Run: headless pygame with SDL's dummy video driver; simulated clock (each Clock.tick advances the game by its frame time, no real sleeping); random seed 0; keys injected as events and as key.get_pressed() state; mouse plan: one left click at the window centre at the start of phase 2, then a move to the lower-right quarter at the start of phase 3.
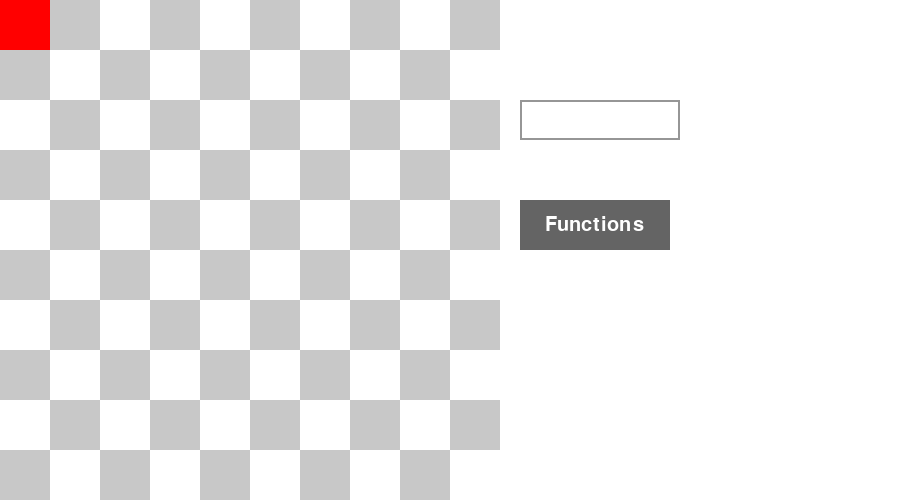
Frame 1 of 4 · flips 1–60 · no input
Frame 2 of 4 · flips 61–180 · clicked the window centre · tapped SPACE, RETURN · held RIGHT (→), D · screen unchanged from frame 1, image omitted
Frame 3 of 4 · flips 181–300 · moved the mouse to the lower-right quarter · held DOWN (↓), S · screen unchanged from frame 2, image omitted
Frame 4 of 4 · flips 301–420 · held LEFT (←), A, UP (↑), W · screen unchanged from frame 3, image omitted

The pygame program that drew these frames:

import pygame
import time

# Constants for colors
BLACK = (0, 0, 0)
WHITE = (255, 255, 255)
GRAY = (200, 200, 200)
DARK_GRAY = (150, 150, 150)  # New color for input box border
BUTTON_COLOR = (100, 100, 100)
BUTTON_TEXT_COLOR = (255, 255, 255)
SCROLLBAR_COLOR = (150, 150, 150)
SCROLLBAR_BUTTON_COLOR = (100, 100, 100)

# Constants for grid size
GRID_SIZE = 50
GRID_WIDTH = 10
GRID_HEIGHT = 10

# Initialize Pygame
pygame.init()

# Set up the display
WINDOW_WIDTH = GRID_SIZE * GRID_WIDTH + 400  # Increased width for buttons and function window
WINDOW_SIZE = (WINDOW_WIDTH, GRID_SIZE * GRID_HEIGHT)
screen = pygame.display.set_mode(WINDOW_SIZE)
pygame.display.set_caption("Wolg's World")

robot_img_orig = pygame.Surface((GRID_SIZE, GRID_SIZE))  # Placeholder image
robot_img_orig.fill((255, 0, 0))  # Red square for placeholder
robot_img = pygame.transform.scale(robot_img_orig, (GRID_SIZE, GRID_SIZE))  # Resize to grid size

# Font for text input
font = pygame.font.SysFont(None, 30)

# Input box parameters
input_box = pygame.Rect(GRID_SIZE * GRID_WIDTH + 20, 100, 160, 40)
input_text = ''
input_active = False  # Flag to track if input box is active

# Define the functions (replace these with your actual functions)
class Robot:
    def __init__(self, x, y):
        self.x = x
        self.y = y
        self.direction = 'up'  # Initial direction

    def move(self):
        if self.direction == 'up':
            self.y -= 1
        elif self.direction == 'down':
            self.y += 1
        elif self.direction == 'left':
            self.x -= 1
        elif self.direction == 'right':
            self.x += 1

    def turn_left(self):
        directions = ['up', 'left', 'down', 'right']
        current_index = directions.index(self.direction)
        new_index = (current_index + 1) % 4
        self.direction = directions[new_index]

class World:
    def __init__(self, width, height):
        self.width = width
        self.height = height

class UsedRobot:
    def __init__(self, world, x, y):
        self.world = world
        self.robot = Robot(x, y)
# Replace with your world dimensions
world = World(GRID_WIDTH, GRID_HEIGHT)  # Create an instance of your world

# Initial robot position (adjust as needed)
robot_x = 0
robot_y = 0

# Create an instance of UsedRobot
used_robot = UsedRobot(world, robot_x, robot_y)

# Define your actual functions here (replace these)
def move():
    used_robot.robot.move()

def turn_left():
    used_robot.robot.turn_left()

def take():
    print("Taking something...")  # Replace with actual logic

def put():
    print("Putting something...")  # Replace with actual logic

def build_wall():
    print("Building a wall...")  # Replace with actual logic

def pause():
    time.sleep(1)  # Pause execution for 1 second

def done():
    global running
    running = False  # Stop the main loop

def think(delay):
    time.sleep(delay / 1000)  # Pause execution for the specified delay in milliseconds

# Playing sound (replace with actual logic)
def sound(enable):
    print("Playing sound..." if enable else "Sound disabled")

# Define command functions dictionary
command_functions = {
    "move": move,
    "turn_left": turn_left,
    "take": take,
    "put": put,
    "build_wall": build_wall,
    "pause": pause,
    "done": done,
    "think(100)": think,
    "sound(True)": sound,
}

# Function to display functions in a separate window (optional)
def display_functions():
    # Create a separate window for functions
    functions_window = pygame.display.set_mode((200, 350))  # Increased height for the back button
    pygame.display.set_caption("Functions")

    # List of functions (replace with your actual commands)
    functions = ["move", "turn_left", "take", "put", "build_wall", "pause", "done", "think(100)", "sound(True)"]

    # Font for displaying functions
    function_font = pygame.font.SysFont(None, 20)

    running_functions = True
    while running_functions:
        for event in pygame.event.get():
            if event.type == pygame.QUIT:
                running_functions = False
            elif event.type == pygame.MOUSEBUTTONDOWN:
                if back_button_rect.collidepoint(event.pos):  # Check if the back button is clicked
                    return True  # Return True if the back button is clicked

        # Clear the functions window
        functions_window.fill(WHITE)

        # Display function list
        for i, func in enumerate(functions):
            func_text = function_font.render(func, True, BLACK)
            functions_window.blit(func_text, (10, 10 + i * 25))

        # Draw the back button
        back_button_rect = pygame.Rect(50, 300, 100, 40)  # Position and size of the back button
        pygame.draw.rect(functions_window, BUTTON_COLOR, back_button_rect)  # Draw button with color
        back_text = font.render("Back", True, BUTTON_TEXT_COLOR)
        functions_window.blit(back_text, (back_button_rect.centerx - back_text.get_width() // 2, back_button_rect.centery - back_text.get_height() // 2))

        # Update the functions window
        pygame.display.flip()

    # Close the functions window after exiting the loop
    pygame.display.quit()
# Define constants for functions button position and size
functions_button_width = 150
functions_button_height = 50
functions_button_x = GRID_SIZE * GRID_WIDTH + 20
functions_button_y = 200

# Create a rectangle for the functions button
functions_button_rect = pygame.Rect(functions_button_x, functions_button_y, functions_button_width, functions_button_height)

# Main loop
running = True
while running:
    # Handle events
    for event in pygame.event.get():
        if event.type == pygame.QUIT:
            running = False
        elif event.type == pygame.KEYDOWN:
            if input_active:
                if event.key == pygame.K_RETURN:
                    # Process the entered command
                    if input_text in command_functions:
                        command_functions[input_text]()  # Call the corresponding function
                    else:
                        print("Invalid command:", input_text)
                    input_text = ''  # Clear the input box after processing
                elif event.key == pygame.K_BACKSPACE:
                    input_text = input_text[:-1]  # Remove the last character
                else:
                    # Add the pressed key to input_text
                    input_text += event.unicode  # Append the unicode character to input_text
            elif event.key == pygame.K_ESCAPE:
                running = False
        elif event.type == pygame.MOUSEBUTTONDOWN:
            if input_box.collidepoint(event.pos):
                input_active = True
            else:
                input_active = False
            if functions_button_rect.collidepoint(event.pos):
                display_functions()

    # Draw the grid
    screen.fill(WHITE)
    for row in range(GRID_HEIGHT):
        for col in range(GRID_WIDTH):
            color = WHITE if (row + col) % 2 == 0 else GRAY
            pygame.draw.rect(screen, color, [col * GRID_SIZE, row * GRID_SIZE, GRID_SIZE, GRID_SIZE])

    # Draw the robot
    screen.blit(robot_img, (used_robot.robot.x * GRID_SIZE, used_robot.robot.y * GRID_SIZE))

    # Draw the input box
    pygame.draw.rect(screen, DARK_GRAY, input_box, 2)  # Draw border with thickness 2
    text_surface = font.render(input_text, True, BLACK)
    screen.blit(text_surface, (input_box.x + 5, input_box.y + 5))  # Add a padding of 5 pixels

    # Draw the functions button
    pygame.draw.rect(screen, BUTTON_COLOR, functions_button_rect)  # Draw the button
    button_text = font.render("Functions", True, BUTTON_TEXT_COLOR)  # Render the button text
    screen.blit(button_text, (functions_button_rect.x + (functions_button_rect.width - button_text.get_width()) // 2, functions_button_rect.y + (functions_button_rect.height - button_text.get_height()) // 2))

    # Print button positions and dimensions for debugging
    print("Functions Button Rect:", functions_button_rect)

    # Update the display
    pygame.display.flip()

# Quit Pygame
pygame.quit()
